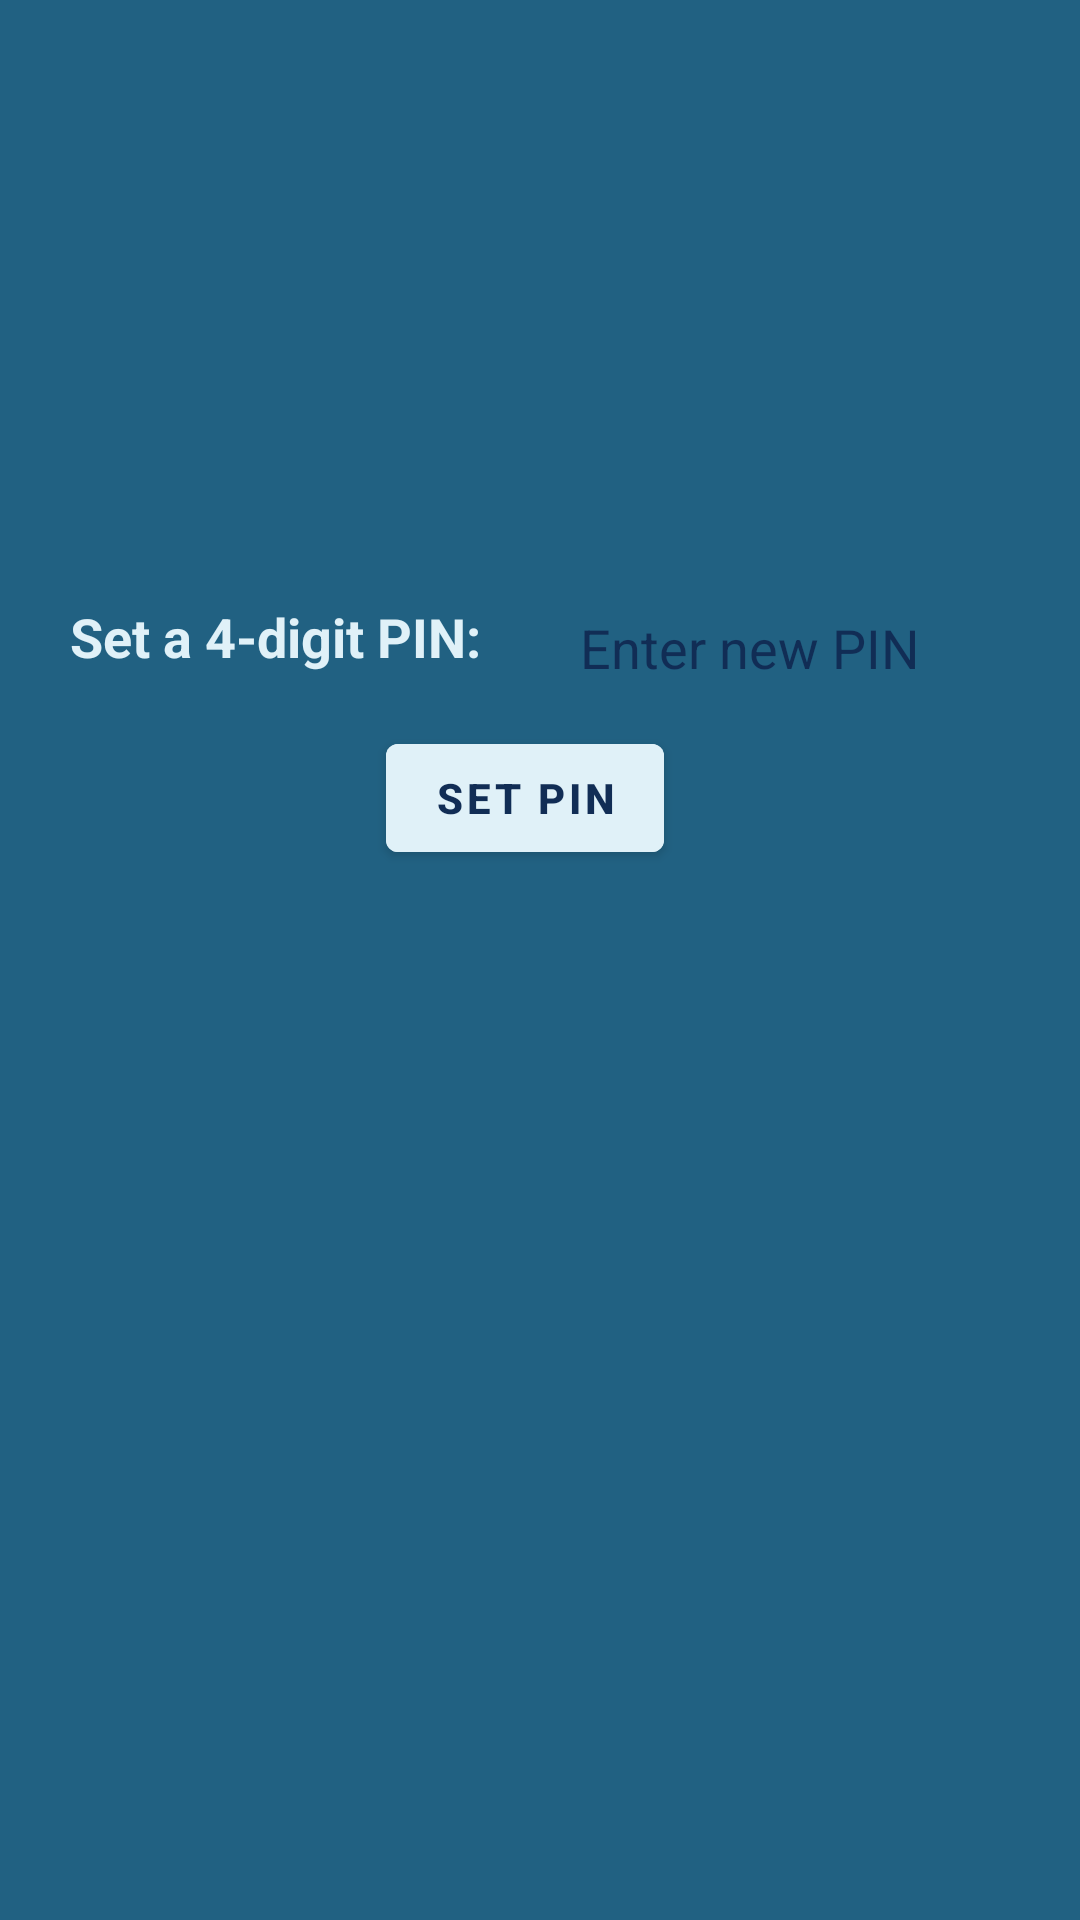

Write the Android layout XML for this screen, with the resource values it uses.
<!-- AndroidManifest.xml: application theme Base.Theme.SmartChat -->
<!-- res/layout/activity_set_pin.xml -->
<?xml version="1.0" encoding="utf-8"?>
<androidx.constraintlayout.widget.ConstraintLayout xmlns:android="http://schemas.android.com/apk/res/android"
    xmlns:app="http://schemas.android.com/apk/res-auto"
    xmlns:tools="http://schemas.android.com/tools"
    android:layout_width="match_parent"
    android:layout_height="match_parent"
    android:background="#216182"
    tools:context=".activities.lock_app.SetPinActivity">

    <TextView
        android:id="@+id/instructionTextView"
        android:layout_width="wrap_content"
        android:layout_height="wrap_content"
        android:layout_centerHorizontal="true"

        android:layout_marginTop="200dp"
        android:padding="@dimen/_5sdp"
        android:text="Set a 4-digit PIN:"
        android:textColor="#E0F1F8"
        android:textSize="18sp"
        android:textStyle="bold"
        app:layout_constraintEnd_toStartOf="@+id/pinSetupEditText"
        app:layout_constraintTop_toTopOf="parent" />

    <EditText
        android:id="@+id/pinSetupEditText"
        android:layout_width="0dp"
        android:layout_height="0dp"
        android:layout_below="@id/instructionTextView"
        android:layout_centerHorizontal="true"
        android:layout_marginTop="200dp"
        android:layout_marginRight="20dp"
        android:background="@drawable/tab_bg"
        android:gravity="center"
        android:hint="Enter new PIN"
        android:inputType="numberPassword"
        android:maxLength="4"
        android:textColor="@color/darkBlue"
        android:textColorHint="@color/darkBlue"
        app:layout_constraintEnd_toEndOf="parent"
        app:layout_constraintHeight_percent="0.05"
        app:layout_constraintTop_toTopOf="parent"
        app:layout_constraintWidth_percent="0.5" />

    <Button
        android:id="@+id/setupButton"
        android:layout_width="wrap_content"
        android:layout_height="wrap_content"
        android:layout_below="@id/pinSetupEditText"
        android:layout_centerHorizontal="true"
        android:layout_marginBottom="350dp"
        android:backgroundTint="#E0F1F8"
        android:text="Set PIN"
        android:textColor="@color/darkBlue"
        android:textStyle="bold"
        app:layout_constraintBottom_toBottomOf="parent"
        app:layout_constraintEnd_toEndOf="@+id/pinSetupEditText"
        app:layout_constraintHorizontal_bias="0.469"
        app:layout_constraintStart_toStartOf="@+id/instructionTextView" />

</androidx.constraintlayout.widget.ConstraintLayout>
<!-- resources referenced by this layout -->
<resources>
  <color name="darkBlue">#112D55</color>
  <style name="Base.Theme.SmartChat" parent="Theme.MaterialComponents.Light.NoActionBar">
          
          <item name="colorPrimary">@color/purple_700</item>
          <item name="colorPrimaryVariant">@color/purple_700</item>
          <item name="colorOnPrimary">@color/white</item>
          
          <item name="colorSecondary">@color/teal_200</item>
          <item name="colorSecondaryVariant">@color/teal_700</item>
          <item name="colorOnSecondary">@color/black</item>
          
          <item name="android:statusBarColor">@color/white</item>
          <item name="android:windowLightStatusBar" tools:targetApi="m">true</item>
  
      </style>
  <color name="purple_700">#112D55</color>
  <color name="white">#FFFFFFFF</color>
  <color name="teal_200">#FF03DAC5</color>
  <color name="teal_700">#FF018786</color>
  <color name="black">#FF000000</color>
</resources>
